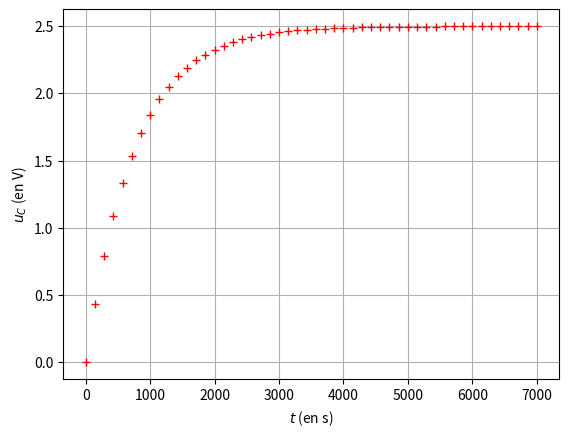

Generate this figure with matplotlib:
import numpy as np
import matplotlib.pyplot as plt

x = np.linspace(0,7000,50)
y = -2.5*np.exp(-x/750)+2.5

plt.plot(x,y,'+',color='red')
plt.xlabel('$t$ (en s)')
plt.ylabel('$u_C$ (en V)')
plt.grid()
plt.show()
